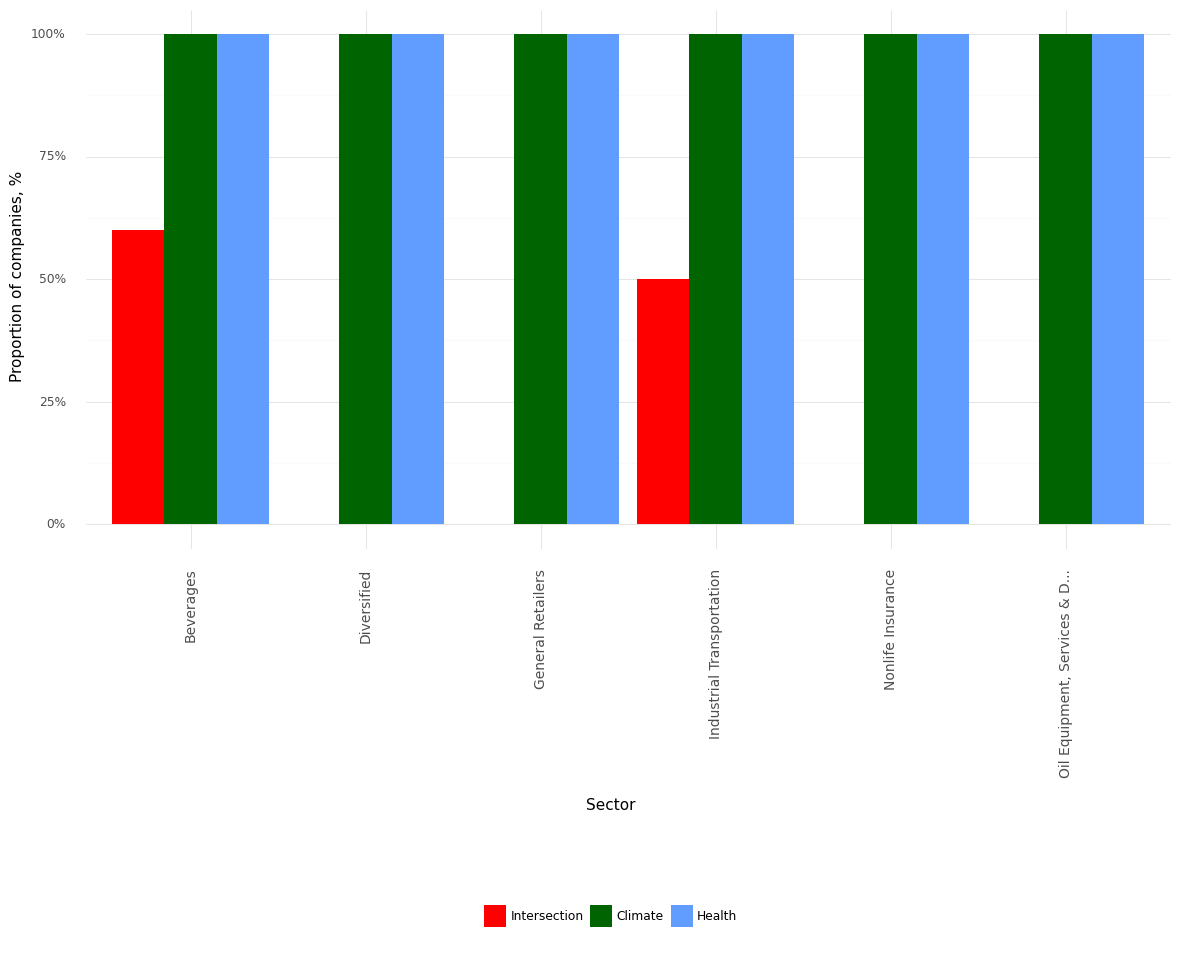

The data file committed next to this chart (first rows):
, Sector, Climate, Health, Intersection, Year
0, Beverages, 1.0, 1.0, 0.6, 2021
1, Diversified, 1.0, 1.0, 0.0, 2021
2, General Retailers, 1.0, 1.0, 0.0, 2021
3, Industrial Transportation, 1.0, 1.0, 0.5, 2021
4, Nonlife Insurance, 1.0, 1.0, 0.0, 2021
5, Oil Equipment, Services & D..., 1.0, 1.0, 0.0, 2021
